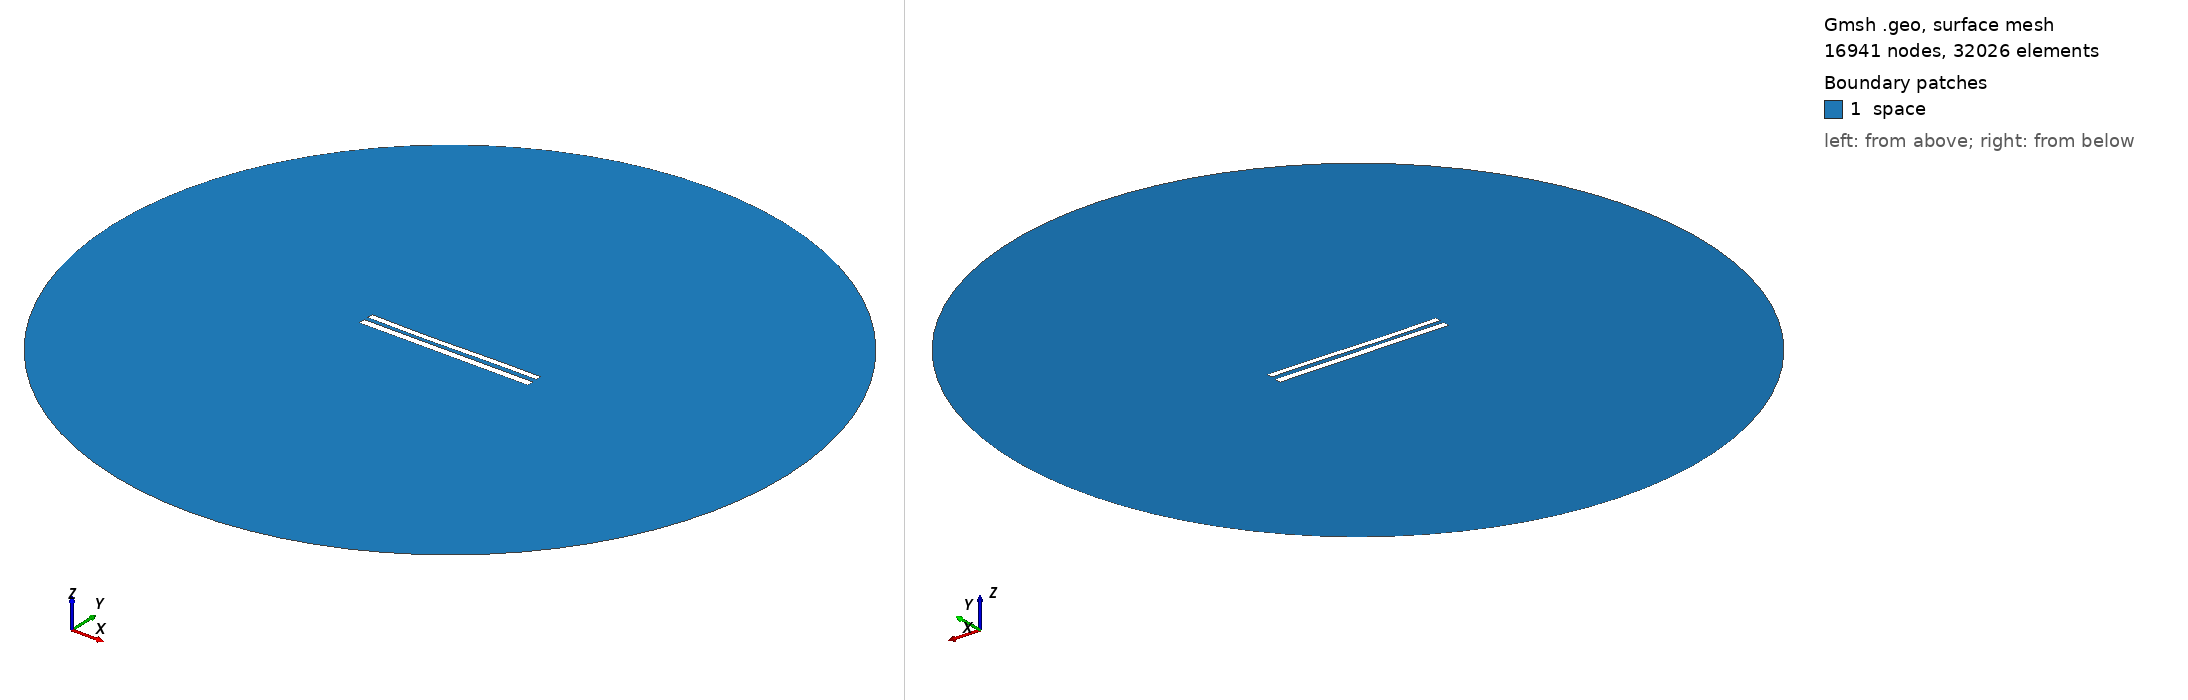

Gmsh geometry script, surface-meshed: 16941 nodes, 32026 surface elements. Boundary patches (legend numbers): 1 space. Left view from above one corner, right view from below the opposite corner. Legend entries are the model's physical surfaces. The drawing asked Gmsh for element sizes between 1% and 20% of the model's largest extent; the script's own settings can give other sizes.

=== 1190.geo (drawn) ===
//---------------------------------------
// Geometry kernel
//---------------------------------------

SetFactory("OpenCASCADE");



//---------------------------------------
// Parameters of the geometry
//---------------------------------------

// Overetch of the upper plate
overetch = 0.25;

// Distance between the plates
distance = 2.5;

// Discretization over the x axis (for the deformation)
nx = 50; 

// Length of the plate
L = 100 - overetch; 

// Number of modes
n = 4; 

// 1st mode coefficient
coeff(1) = 0.15;
beta(1) = 0.596864 * 3.1415926535 / L;

// 2nd mode coefficient
coeff(2) = -0.15;
beta(2) = 1.49418 * 3.1415926535 / L;

// 3rd mode coefficient
coeff(3) = -0.15;
beta(3) = 2.50025 * 3.1415926535 / L;

// 4th mode coefficient
coeff(4) = 0.0;
beta(4) = 3.49999 * 3.1415926535 / L;



//---------------------------------------
// Upper plate (deformed rectangle)
//---------------------------------------

// Coordiantes of the upper plate
xmin = -50;
xmax = 50 - overetch;

// Height of the upper plate
yheight = 4 - 2 * overetch;

// Indexes of the points
UpperID[] = {};
LowerID[] = {};
LeftID[] = {};
RightID[] = {};

// Point index
p = 1;

// Horizontal edges
For i In {1:nx}
    x = xmin + (i-1)*(xmax - xmin)/(nx-1);

    y_bottom = distance / 2 + overetch;
    For j In {1:n}
        C = (Cosh(beta(j)*L) + Cos(beta(j)*L)) / (Sinh(beta(j)*L) + Sin(beta(j)*L));
        y_bottom  = y_bottom + coeff(j) * (Cosh(beta(j)*(x+50)) - Cos(beta(j)*(x+50)) - C * (Sinh(beta(j)*(x+50)) - Sin(beta(j)*(x+50))));
    EndFor

    y_top = y_bottom + yheight;

    Point(p) = {x, y_top, 0, 1.0};
    UpperID[i] = p;
    p = p + 1;

    Point(p) = {x, y_bottom, 0, 1.0};
    LowerID[i] = p;
    p = p + 1;
EndFor

// Create point lists
UpperPts[] = {}; LowerPts[] = {};
For i In {1:nx}
  UpperPts[] += {UpperID[i]};
  LowerPts[] += {LowerID[i]};
EndFor

// Build splines
Spline(1) = {UpperPts[]};
Spline(2) = {LowerPts[]};
Line(3) = {LowerPts[nx-1], UpperPts[nx-1]};
Line(4) = {LowerPts[0], UpperPts[0]};

// Build the plane surface
Curve Loop(1) = {2, 3, -1, -4};
Plane Surface(1) = {1};



//---------------------------------------
// Lower plate (rectangle)
//---------------------------------------

// Vertices
Point(1001) = {-50, -1, 0, 1.0};
Point(1002) = { 50, -1, 0, 1.0};
Point(1003) = { 50,  -5, 0, 1.0};
Point(1004) = {-50,  -5, 0, 1.0};

// Edges
Line(5) = {1001, 1002};
Line(6) = {1002, 1003};
Line(7) = {1003, 1004};
Line(8) = {1004, 1001};

// Plane surface
Line Loop(2) = {5, 6, 7, 8};
Plane Surface(2) = {2}; 



//---------------------------------------
// Outer (fictious) boundary
//---------------------------------------

// Points
Point(1005) = {0, 0, 0};       // Center
Point(1006) = {200, 0, 0};     // Start point
Point(1007) = {0, 200, 0};     // 90 degrees
Point(1008) = {-200, 0, 0};    // 180 degrees
Point(1009) = {0, -200, 0};    // 270 degrees

// Circle arcs (each needs start, center, end)
Circle(9) = {1006, 1005, 1007};
Circle(10) = {1007, 1005, 1008};
Circle(11) = {1008, 1005, 1009};
Circle(12) = {1009, 1005, 1006};

// Plane surface for the entire domain
Curve Loop(3) = {9, 10, 11, 12};
Surface(3) = {3};

// Subtract the plates from the whole domain to obtain the actual domain where we want to solve the equations
BooleanDifference{ Surface{3}; Delete; }{ Surface{1}; Surface{2}; Delete; }




//---------------------------------------
// Transfinite Lines/Curves
//---------------------------------------

// Set the number of points on the boundaries
r = 12;
d = 0.15;

// Plates
Transfinite Curve {1} = 50*r/4 Using Progression 1;
Transfinite Line {2} = 50*r Using Progression 1;
Transfinite Curve {3, 4} = 2*r Using Progression 1+d;
Transfinite Line {5} = 50*r Using Progression 1;
Transfinite Line {7} = 50*r/4 Using Progression 1;
Transfinite Line {6} = 2*r Using Progression 1+d;
Transfinite Line {8} = 2*r Using Progression 1-d;

// Outer boundary
Transfinite Line {9, 10, 11, 12} = 20 Using Progression 1;



//---------------------------------------
// Physical groups
//---------------------------------------                

// Physical curves (boundaries)
Physical Line("force_segment", 10) = {2};
Physical Line("upper_plate", 11) = {1, 3, 4};
Physical Line("lower_plate", 12) = {5, 6, 7, 8};
Physical Line("boundary", 20) = {9, 10, 11, 12};

// Physical Surfaces
Physical Surface("space", 30) = {3};



//---------------------------------------
// 6. Generate the Mesh
//---------------------------------------

// 2D mesh generation
Mesh 2;
